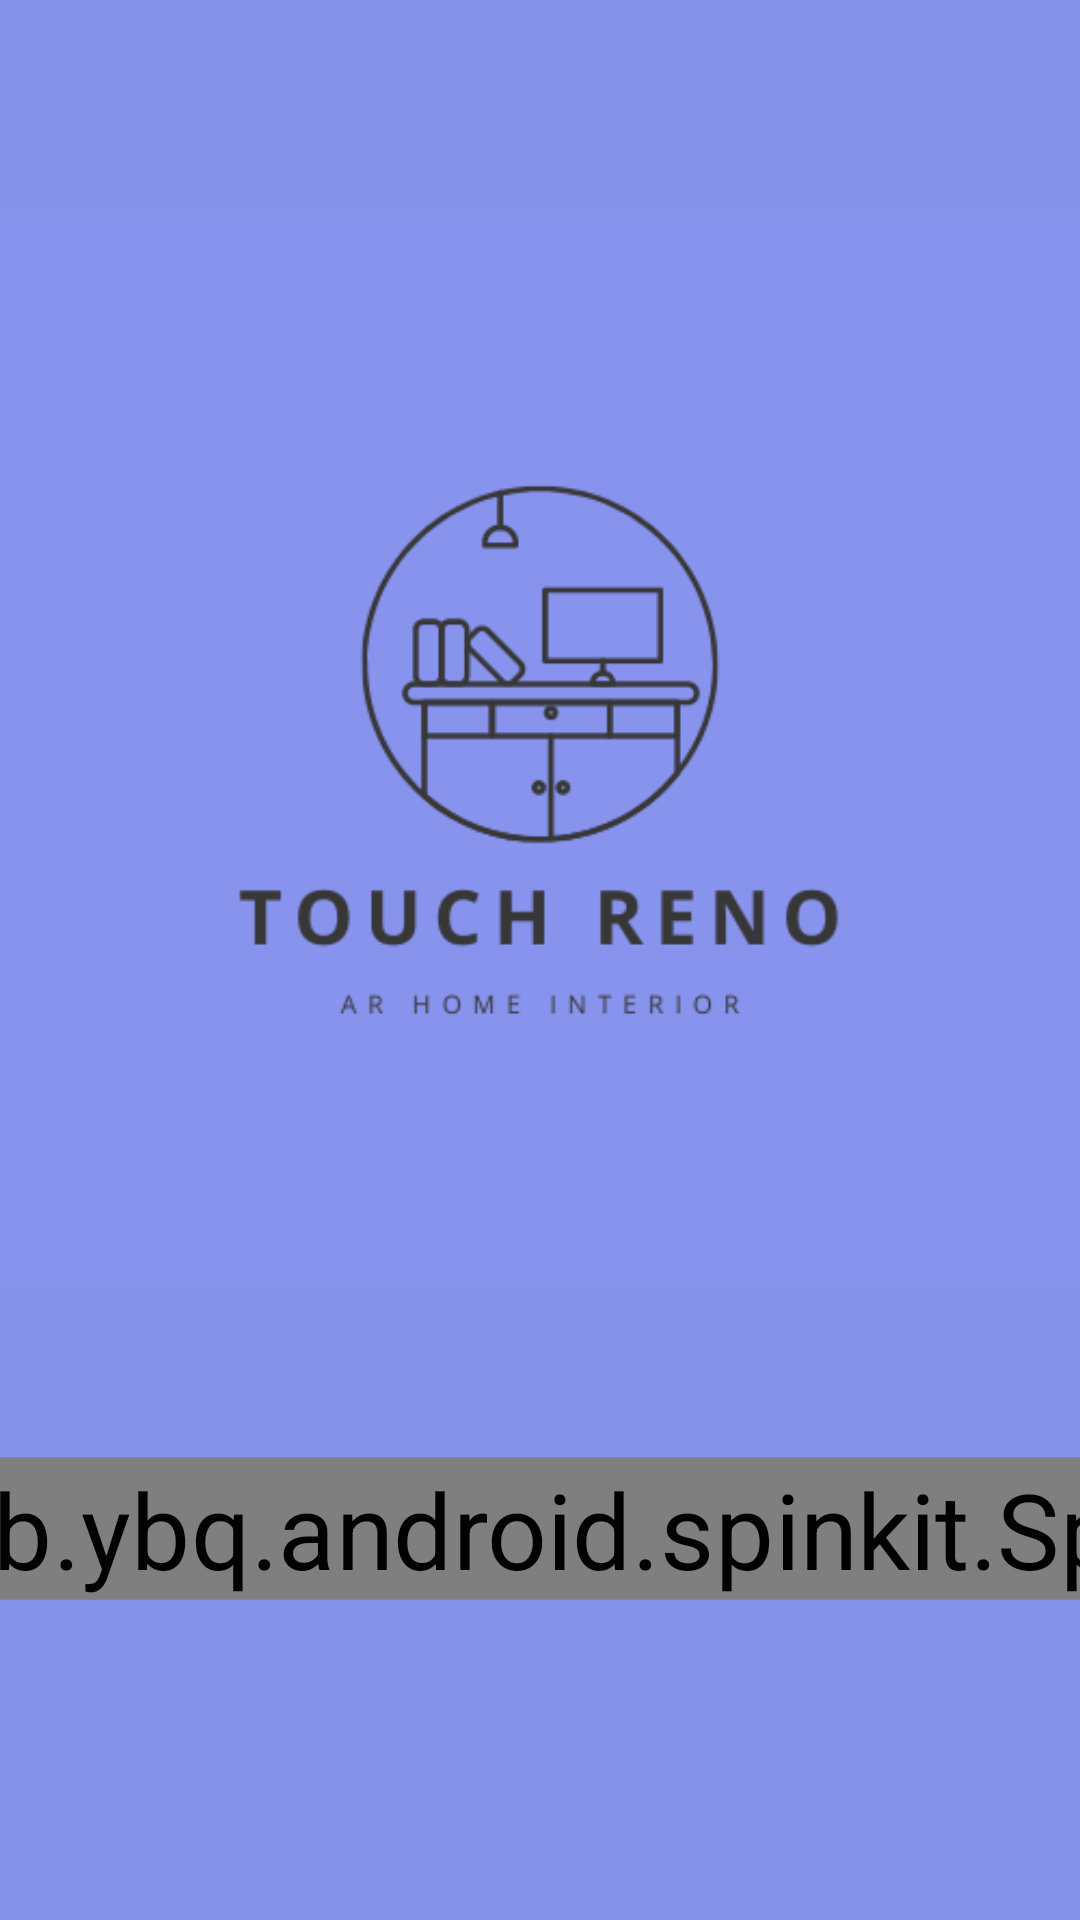

The Android layout XML behind this screen, and the referenced resources:
<!-- AndroidManifest.xml: application theme Theme.MyApplication -->
<!-- res/layout/activity_splashscreen.xml -->
<?xml version="1.0" encoding="utf-8"?>
<RelativeLayout xmlns:android="http://schemas.android.com/apk/res/android"
    xmlns:app="http://schemas.android.com/apk/res-auto"
    xmlns:tools="http://schemas.android.com/tools"
    android:layout_width="match_parent"
    android:layout_height="match_parent"
    android:orientation="vertical"
    android:background="@color/teal_200"
    tools:context=".splashscreen">

    <ImageView
        android:id="@+id/videoview"
        android:layout_width="match_parent"
        android:layout_height="wrap_content"
        android:src="@drawable/tlogo" />
    <com.github.ybq.android.spinkit.SpinKitView
        android:id="@+id/progressbar"
        style="@style/SpinKitView.Circle"
        android:layout_width="wrap_content"
        android:layout_height="wrap_content"
        android:layout_below="@+id/videoview"
        android:layout_centerHorizontal="true"
        android:scaleX="2.5"
        android:scaleY="2.5" />

</RelativeLayout>
<!-- resources referenced by this layout -->
<resources>
  <color name="teal_200">#8793eb</color>
  <!-- drawable tlogo: png bitmap (drawable, 18150 bytes) -->
  <style name="Theme.MyApplication" parent="Theme.MaterialComponents.DayNight.DarkActionBar">
          
          <item name="colorPrimary">@color/purple_500</item>
          <item name="colorPrimaryVariant">@color/purple_700</item>
          <item name="colorOnPrimary">@color/white</item>
          
          <item name="colorSecondary">@color/teal_200</item>
          <item name="colorSecondaryVariant">@color/teal_700</item>
          <item name="colorOnSecondary">@color/black</item>
          
          <item name="android:statusBarColor" tools:targetApi="l">?attr/colorPrimaryVariant</item>
          <item name="android:windowDisablePreview">true</item>
          
      </style>
  <color name="purple_500">#8793eb</color>
  <color name="purple_700">#8793eb</color>
  <color name="white">#FFFFFFFF</color>
  <color name="teal_700">#FF018786</color>
  <color name="black">#FF000000</color>
</resources>
